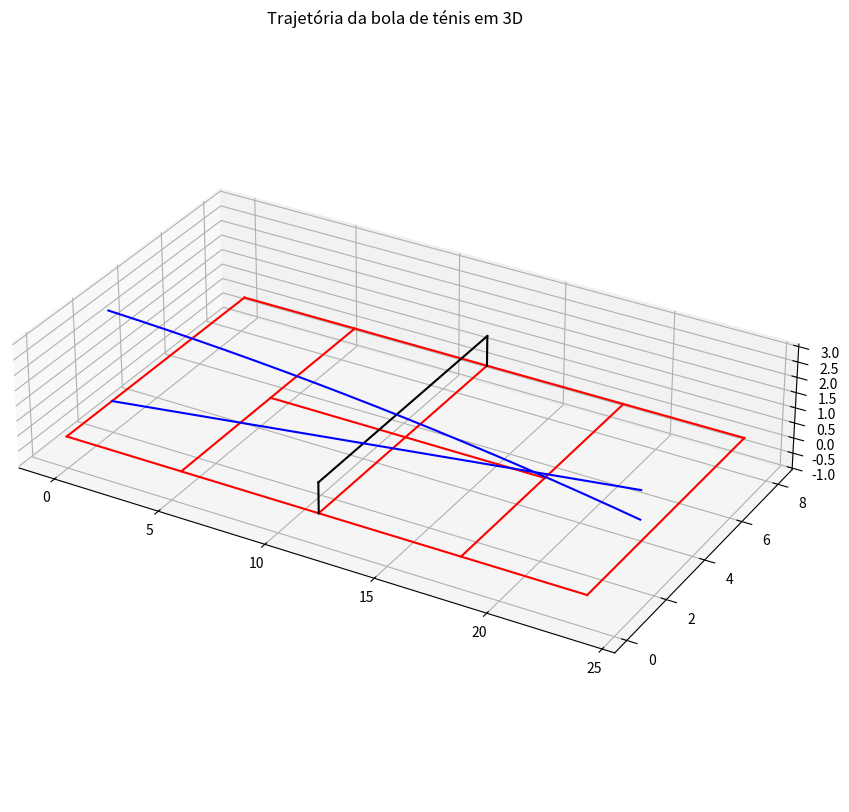

Python code for this plot: (Note: this script raises an exception after producing the figure.)
# Um jogador de ténis treina o serviço, sacando a bola da linha de base diagonalmente para a
# sua frente, como ilustrado no diagrama
# O jogador saca a bola do ponto (x, y, z) = (0, 2m, 3m) com velocidade (vx, vy, vz) = (160km/h,20km/h,-20km/h).
# 1. Determine o movimento da bola usando o metodo de Euler a 3D.
# Considere a força de gravidade e a resistência do ar, com velocidade terminal 𝑣𝑇 = 120km/h.

import numpy as np
import matplotlib.pyplot as plt

t0 = 0.0 # condição inicial, tempo [s]
tf = 0.5 # limite do domínio, tempo final [s]
dt = 0.001 # passo [s]

r0 = np.array([0.0, 2.0, 3.0]) # condição inicial, posição inicial [m]
v0 = np.array([160.0, 20.0, -20.0]) * 1000 / 3600 # condição inicial, velocidade ini
g = 9.8 # aceleração gravítica [m/s^2]
v_T = 120.0 # velocidade terminal [m/s]
M = 57 / 1000 # massa da bola [kg]
D = g / v_T ** 2 # coeficiente de resistência do ar [m^-1]

# inicializar domínio [s]
N = int((tf - t0) / dt + 1)
t = np.linspace(t0, tf, num=N)

# inicializar solução, aceleração [m/s^2]
a = np.zeros([np.size(t), 3]) # aceleração resultante
a_res = np.zeros([np.size(t), 3]) # aceleração devido à resistência do ar
a_grv = np.zeros([np.size(t), 3]) # aceleração devido à gravidade

# inicializar solução, velocidade [m/s]
v = np.zeros([np.size(t), 3])
v[0, :] = v0

# inicializar solução, posição [m]
r = np.zeros([np.size(t), 3])
r[0, :] = r0

for i in range(np.size(t) - 1):
    # calcular aceleração
    a_grv[i, :] = - g * np.array([0.0, 0.0, 1.0])
    a_res[i, :] = - D * np.linalg.norm(v[i, :]) * v[i, :]
    a[i, :] = a_grv[i, :] + a_res[i, :]
    v[i + 1, :] = v[i, :] + a[i, :] * dt
    r[i + 1, :] = r[i, :] + v[i, :] * dt

# 2. Faça um gráfico da trajetória da bola de ténis. Em que ponto a bola cai no solo?
fig = plt.figure(figsize=(10, 10))
ax = plt.axes(projection='3d')
# Coordenadas das linhas de campo e rede
x0 = 0
x1 = 5.5
x2 = 11.9
x3 = 18.3
x4 = 2 * 11.9
y0 = 0
y1 = 4.1
y2 = 8.2
z0 = 0.0
z1 = 1.0
ax.plot3D(np.array([x0, x4]), np.array([y0, y0]), np.array([z0, z0]), 'r-')
ax.plot3D(np.array([x1, x3]), np.array([y1, y1]), np.array([z0, z0]), 'r-')
ax.plot3D(np.array([x0, x4]), np.array([y2, y2]), np.array([z0, z0]), 'r-')
ax.plot3D(np.array([x0, x0]), np.array([y0, y2]), np.array([z0, z0]), 'r-')
ax.plot3D(np.array([x1, x1]), np.array([y0, y2]), np.array([z0, z0]), 'r-')
ax.plot3D(np.array([x2, x2]), np.array([y0, y2]), np.array([z0, z0]), 'r-')
ax.plot3D(np.array([x3, x3]), np.array([y0, y2]), np.array([z0, z0]), 'r-')
ax.plot3D(np.array([x4, x4]), np.array([y0, y2]), np.array([z0, z0]), 'r-')
ax.plot3D(np.array([x2, x2]), np.array([y0, y2]), np.array([z1, z1]), 'k-')
ax.plot3D(np.array([x2, x2]), np.array([y0, y0]), np.array([z0, z1]), 'k-')
ax.plot3D(np.array([x2, x2]), np.array([y2, y2]), np.array([z0, z1]), 'k-')
# Trajetória da bola
ax.plot3D(r[:, 0], r[:, 1], r[:, 2], 'b-')
ax.set_title('Trajetória da bola de ténis em 3D')
ax.set_box_aspect(aspect = (14, 8, 3))
plt.show()

plt.plot(r[:, 0], r[:, 1], 'b-')
plt.axis([-0.5, 24, -0.5, 8.5])
plt.xlabel("x [m]")
plt.ylabel("y [m]")
plt.plot(np.array([x0, x4]), np.array([y0, y0]), 'r-')
plt.plot(np.array([x1, x3]), np.array([y1, y1]), 'r-')
plt.plot(np.array([x0, x4]), np.array([y2, y2]), 'r-')
plt.plot(np.array([x0, x0]), np.array([y0, y2]), 'r-')
plt.plot(np.array([x1, x1]), np.array([y0, y2]), 'r-')
plt.plot(np.array([x3, x3]), np.array([y0, y2]), 'r-')
plt.plot(np.array([x4, x4]), np.array([y0, y2]), 'r-')
plt.plot(np.array([x2, x2]), np.array([y0, y2]), 'k-')
xtk = [x0, x1, x2, x3, x4]
xlbl = ['0', '5.5', '11.9', '18.3', '23.8']
plt.xticks(xtk, xlbl)
plt.title('Projeção da trajetória em 0xy')
plt.show()

print("Coordenadas da bola quando passa a rede")
i = np.size(r[ r[:,0] > 11.9 , 0])
print("t = {0:.2f} s".format(t[i]))
print("x(tr) = {0:.2f} m".format(r[i, 0]))
print("y(tr) = {0:.2f} m".format(r[i, 1]))
print("z(tr) = {0:.2f} m".format(r[i, 2]))
print("Coordenadas da bola quando atinge o solo")
i = np.size(r[ r[:,2] > 0 , 2])
print("t = {0:.2f} s".format(t[i]))
print("x(tr) = {0:.2f} m".format(r[i, 0]))
print("y(tr) = {0:.2f} m".format(r[i, 1]))
print("z(tr) = {0:.2f} m".format(r[i, 2]))

plt.plot(r[:, 0], r[:, 2], 'b-')
plt.axis([-0.5, 24, -0.5, 12])
plt.xlabel("x [m]")
plt.ylabel("z [m]")
plt.plot(np.array([x0, x4]), np.array([z0, z0]), 'r-')
plt.plot(np.array([x2, x2]), np.array([z0, z1]), 'k-')
xtk = [x0, x1, x2, x3, x4]
xlbl = ['0', '5.5', '11.9', '18.3', '23.8']
plt.xticks(xtk, xlbl)
plt.title('Projeção da trajetória em 0xz')
plt.show()